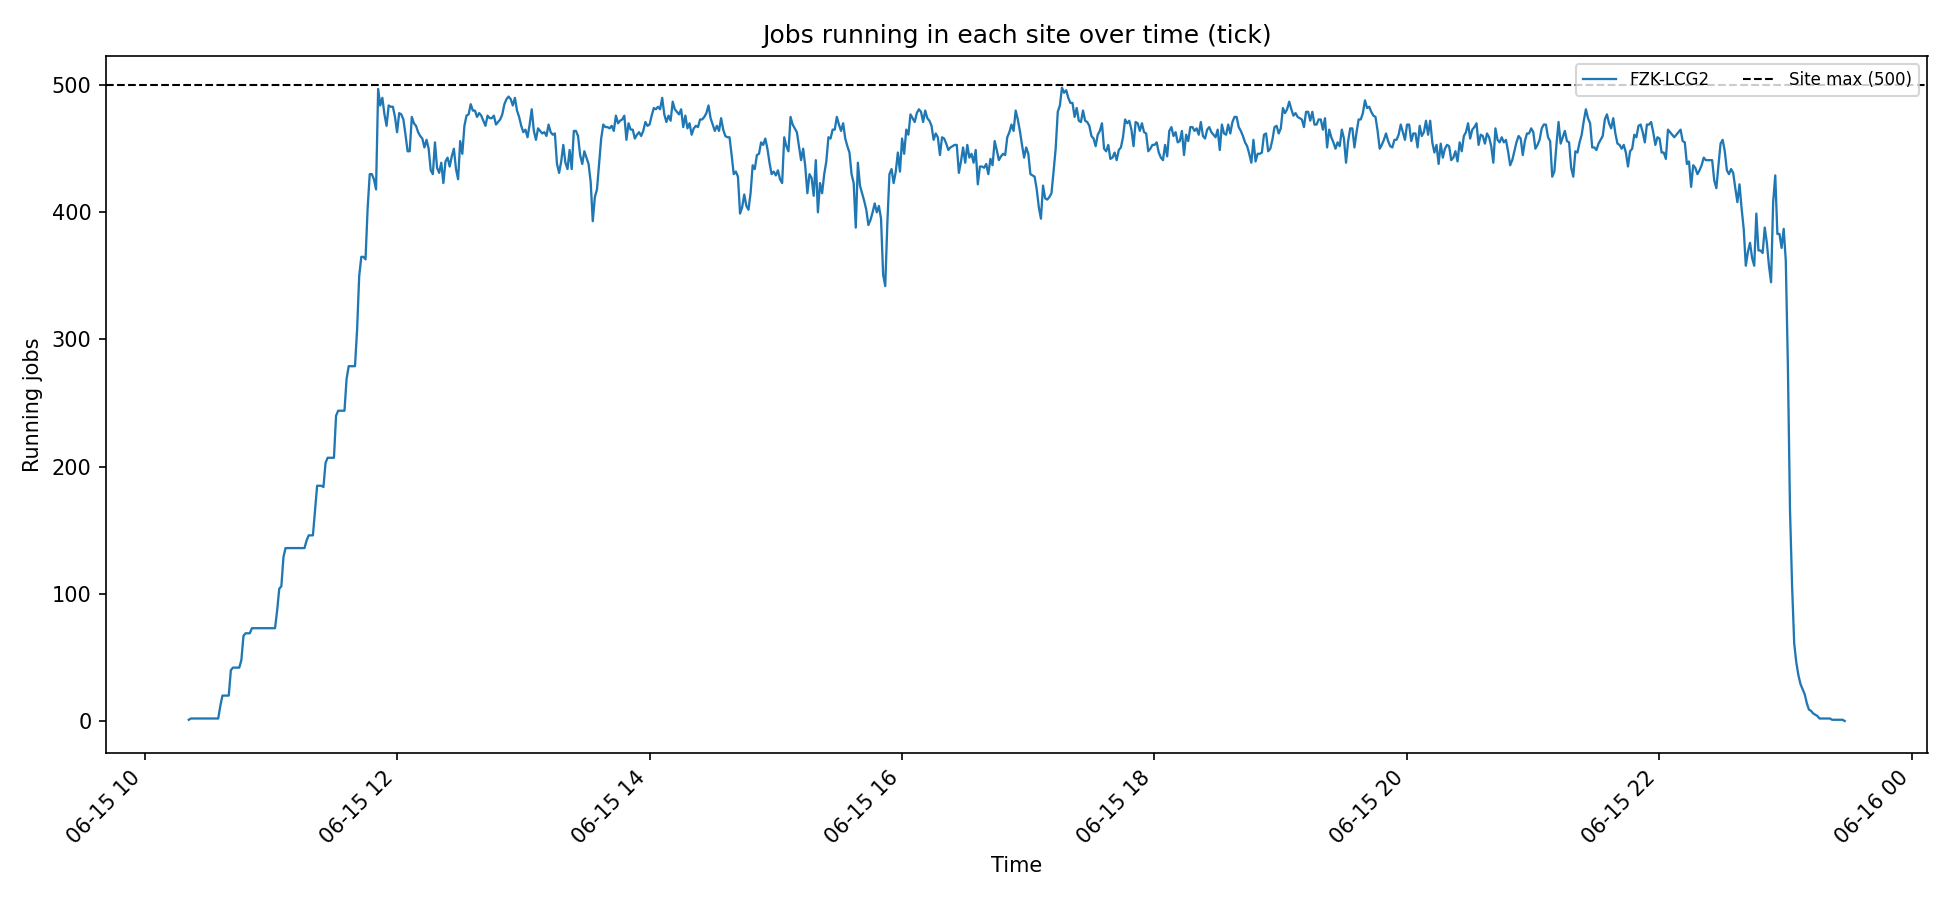

The data file committed next to this chart (first rows):
timestamp, FZK-LCG2
2026-06-15T10:21:02, 1
2026-06-15T10:22:02, 2
2026-06-15T10:23:02, 2
2026-06-15T10:24:02, 2
2026-06-15T10:25:02, 2
2026-06-15T10:26:02, 2
2026-06-15T10:27:02, 2
2026-06-15T10:28:02, 2
2026-06-15T10:29:02, 2
2026-06-15T10:30:02, 2
2026-06-15T10:31:02, 2
2026-06-15T10:32:02, 2
2026-06-15T10:33:02, 2
2026-06-15T10:34:02, 2
2026-06-15T10:35:02, 2
2026-06-15T10:36:02, 12
2026-06-15T10:37:02, 20
2026-06-15T10:38:02, 20
2026-06-15T10:39:02, 20
2026-06-15T10:40:02, 20
2026-06-15T10:41:02, 40
2026-06-15T10:42:02, 42
2026-06-15T10:43:02, 42
2026-06-15T10:44:02, 42
2026-06-15T10:45:02, 42
2026-06-15T10:46:02, 48
2026-06-15T10:47:02, 67
2026-06-15T10:48:02, 69
2026-06-15T10:49:02, 69
2026-06-15T10:50:02, 69
2026-06-15T10:51:02, 73
2026-06-15T10:52:02, 73
2026-06-15T10:53:02, 73
2026-06-15T10:54:02, 73
2026-06-15T10:55:02, 73
2026-06-15T10:56:02, 73
2026-06-15T10:57:02, 73
2026-06-15T10:58:02, 73
2026-06-15T10:59:02, 73
2026-06-15T11:00:02, 73
2026-06-15T11:01:02, 73
2026-06-15T11:02:02, 73
2026-06-15T11:03:02, 87
2026-06-15T11:04:02, 104
2026-06-15T11:05:02, 106
2026-06-15T11:06:02, 129
2026-06-15T11:07:02, 136
2026-06-15T11:08:02, 136
2026-06-15T11:09:02, 136
2026-06-15T11:10:02, 136
2026-06-15T11:11:02, 136
2026-06-15T11:12:02, 136
2026-06-15T11:13:02, 136
2026-06-15T11:14:02, 136
2026-06-15T11:15:02, 136
2026-06-15T11:16:02, 136
2026-06-15T11:17:02, 142
2026-06-15T11:18:02, 146
2026-06-15T11:19:02, 146
2026-06-15T11:20:02, 146
... 728 more rows
